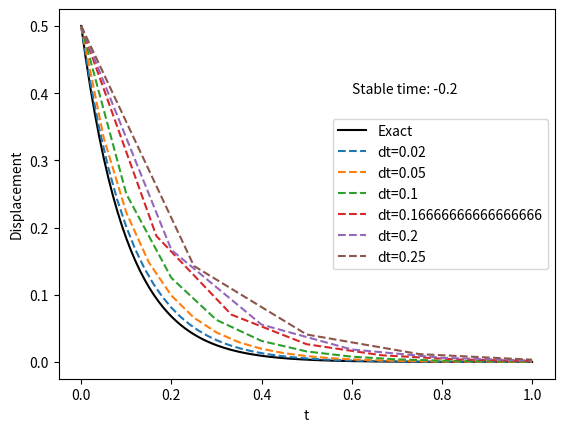

Generate this figure with matplotlib:
import numpy as np
import matplotlib.pyplot as plt

def solution_exact(t, lambda_h, d0):

    d = d0*np.exp(-lambda_h*t)

    return d

def solution_num(t, lambda_h, d1, dt, t_total, alpha):

    t = 0
    while t<=t_total:
        d2 = d1*(1-(1-alpha)*dt*lambda_h)/(1+alpha*dt*lambda_h)
        yield d2
        d1 = d2
        t += dt

lambda_h = 10
d0 = 0.5

t_total = 1

# Exact solution
t = np.linspace(0, t_total, 200)
d = solution_exact(t, lambda_h, d0)
plt.plot(t, d, label='Exact', color='k')

# numerical solution

alpha = 1
stable_time = 2/((1-2*alpha)*lambda_h)

for n in [51, 21, 11, 7, 6, 5]:
    t = np.linspace(0, t_total, n)
    dt = t[1]-t[0]
    # d = [solution_num(t, lambda_h, d0, dt, alpha) for i in t]

    d = [d0] + list(solution_num(t, lambda_h, d0, dt, t[-1], alpha))
    plt.plot(t, d[:len(t)], label=f'dt={dt}', linestyle='--')

plt.text(0.6, 0.4, f'Stable time: {stable_time}')


plt.xlabel('t')
plt.ylabel('Displacement')
plt.legend()
plt.show()